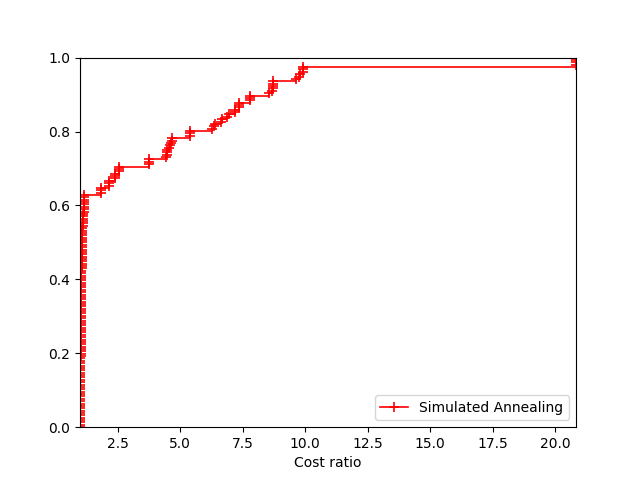

The table this chart was drawn from, first rows:
2, Optimal, Simulated Annealing
data/att48.tsp:21357, 33524, 33524
data/att48.tsp:78986, 33524, 33524
data/att48.tsp:86874, 33524, 33524
data/eil51.tsp:21357, 428.9, 428.9
data/eil51.tsp:78986, 428.9, 428.9
data/eil51.tsp:86874, 428.9, 428.9
data/berlin52.tsp:21357, 7544, 7544
data/berlin52.tsp:78986, 7544, 7544
data/berlin52.tsp:86874, 7544, 7544
data/st70.tsp:21357, 677.1, 677.4
data/st70.tsp:78986, 677.1, 677.4
data/st70.tsp:86874, 677.1, 677.4
data/eil76.tsp:21357, 544.4, 553.5
data/eil76.tsp:78986, 544.4, 553.5
data/eil76.tsp:86874, 544.4, 556.6
data/pr76.tsp:21357, 108159, 108226
data/pr76.tsp:78986, 108159, 108226
data/pr76.tsp:86874, 108159, 108226
data/gr96.tsp:21357, 510.9, 525.1
data/gr96.tsp:78986, 510.9, 524
data/gr96.tsp:86874, 510.9, 525.1
data/rat99.tsp:21357, 1219, 1285
data/rat99.tsp:78986, 1219, 1285
data/rat99.tsp:86874, 1219, 1284
data/kroA100.tsp:21357, 21285, 21567
data/kroA100.tsp:78986, 21285, 21567
data/kroA100.tsp:86874, 21285, 21567
data/kroB100.tsp:21357, 22139, 22474
data/kroB100.tsp:78986, 22139, 22474
data/kroB100.tsp:86874, 22139, 22474
data/kroC100.tsp:21357, 20751, 21136
data/kroC100.tsp:78986, 20751, 21189
data/kroC100.tsp:86874, 20751, 21356
data/kroD100.tsp:21357, 21294, 21983
data/kroD100.tsp:78986, 21294, 21909
data/kroD100.tsp:86874, 21294, 21971
data/kroE100.tsp:21357, 22069, 22603
data/kroE100.tsp:78986, 22069, 22603
data/kroE100.tsp:86874, 22069, 22603
data/rd100.tsp:21357, 7910, 8214
data/rd100.tsp:78986, 7910, 8129
data/rd100.tsp:86874, 7910, 8214
data/eil101.tsp:21357, 640.2, 670.3
data/eil101.tsp:78986, 640.2, 670.3
data/eil101.tsp:86874, 640.2, 670.3
data/lin105.tsp:21357, 14383, 14643
data/lin105.tsp:78986, 14383, 14568
data/lin105.tsp:86874, 14383, 14643
data/pr107.tsp:21357, 44302, 44938
data/pr107.tsp:78986, 44302, 44938
data/pr107.tsp:86874, 44302, 44938
data/pr124.tsp:21357, 59031, 60480
data/pr124.tsp:78986, 59031, 61075
data/pr124.tsp:86874, 59031, 60500
data/bier127.tsp:21357, 118294, 123339
data/bier127.tsp:78986, 118294, 123768
data/bier127.tsp:86874, 118294, 123339
data/ch130.tsp:21357, 6111, 6398
data/ch130.tsp:78986, 6111, 6457
data/ch130.tsp:86874, 6111, 6398
... 96 more rows
